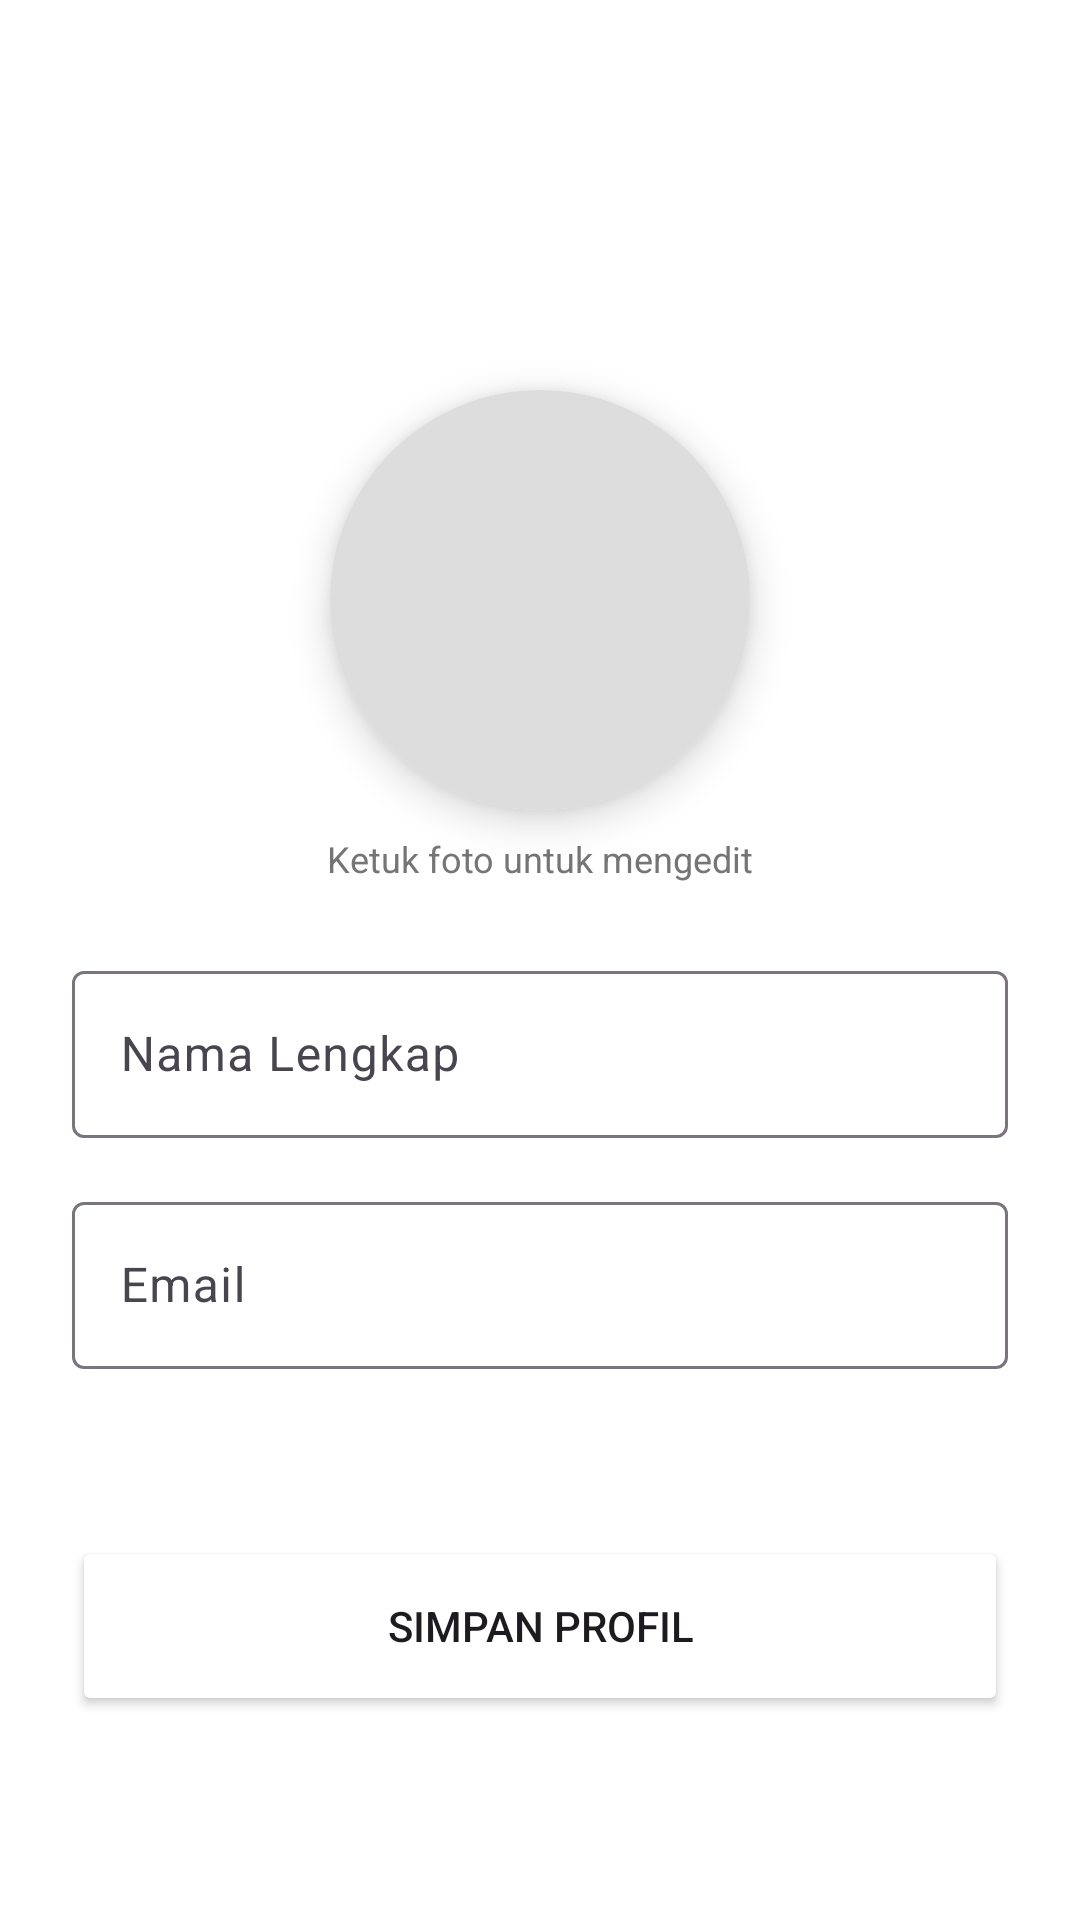

Here is an Android app screen rendered from its layout file. Give the layout XML and the strings, colors and styles it references.
<!-- AndroidManifest.xml: application theme Theme.MindCare -->
<!-- res/layout/activity_informasi_akun.xml -->
<?xml version="1.0" encoding="utf-8"?>
<ScrollView xmlns:android="http://schemas.android.com/apk/res/android"
    xmlns:app="http://schemas.android.com/apk/res-auto"
    xmlns:tools="http://schemas.android.com/tools"
    android:layout_width="match_parent"
    android:layout_height="match_parent"
    android:background="@color/white"
    android:fillViewport="true"
    tools:context=".InformasiAkun">

    <androidx.constraintlayout.widget.ConstraintLayout
        android:layout_width="match_parent"
        android:layout_height="wrap_content"
        android:paddingBottom="40dp">

        <View
            android:id="@+id/header_bg"
            android:layout_width="match_parent"
            android:layout_height="200dp"
            android:background="@color/mc_teal"
            app:layout_constraintTop_toTopOf="parent" />

        <androidx.cardview.widget.CardView
            android:id="@+id/card_profile"
            android:layout_width="140dp"
            android:layout_height="140dp"
            android:layout_marginTop="130dp"
            app:cardCornerRadius="70dp"
            app:cardElevation="8dp"
            app:layout_constraintTop_toTopOf="parent"
            app:layout_constraintStart_toStartOf="parent"
            app:layout_constraintEnd_toEndOf="parent">

            <ImageView
                android:id="@+id/iv_profile"
                android:layout_width="match_parent"
                android:layout_height="match_parent"
                android:background="#DDDDDD"
                android:clickable="true"
                android:focusable="true"
                android:scaleType="centerCrop"
                android:src="@drawable/baseline_account_circle_24" />
        </androidx.cardview.widget.CardView>

        <TextView
            android:id="@+id/tv_edit_photo"
            android:layout_width="wrap_content"
            android:layout_height="wrap_content"
            android:text="Ketuk foto untuk mengedit"
            android:textColor="#757575"
            android:textSize="12sp"
            android:layout_marginTop="8dp"
            app:layout_constraintTop_toBottomOf="@id/card_profile"
            app:layout_constraintStart_toStartOf="parent"
            app:layout_constraintEnd_toEndOf="parent" />

        <LinearLayout
            android:id="@+id/form_container"
            android:layout_width="match_parent"
            android:layout_height="wrap_content"
            android:orientation="vertical"
            android:padding="24dp"
            app:layout_constraintTop_toBottomOf="@id/tv_edit_photo"
            app:layout_constraintStart_toStartOf="parent"
            app:layout_constraintEnd_toEndOf="parent">

            <com.google.android.material.textfield.TextInputLayout
                android:layout_width="match_parent"
                android:layout_height="wrap_content"
                android:hint="Nama Lengkap">

                <com.google.android.material.textfield.TextInputEditText
                    android:id="@+id/et_nama"
                    android:layout_width="match_parent"
                    android:layout_height="wrap_content"
                    android:inputType="textPersonName" />
            </com.google.android.material.textfield.TextInputLayout>

            <com.google.android.material.textfield.TextInputLayout
                android:layout_width="match_parent"
                android:layout_height="wrap_content"
                android:layout_marginTop="16dp"
                android:hint="Email">

                <com.google.android.material.textfield.TextInputEditText
                    android:id="@+id/et_email"
                    android:layout_width="match_parent"
                    android:layout_height="wrap_content"
                    android:enabled="false"
                    android:inputType="textEmailAddress" />
            </com.google.android.material.textfield.TextInputLayout>

        </LinearLayout>

        <LinearLayout
            android:id="@+id/button_container"
            android:layout_width="match_parent"
            android:layout_height="wrap_content"
            android:layout_marginBottom="4dp"
            android:orientation="vertical"
            android:padding="24dp"
            app:layout_constraintBottom_toBottomOf="parent"
            app:layout_constraintEnd_toEndOf="parent"
            app:layout_constraintHorizontal_bias="0.0"
            app:layout_constraintStart_toStartOf="parent">

            <Button
                android:id="@+id/btn_save"
                android:layout_width="match_parent"
                android:layout_height="60dp"
                android:text="Simpan Profil"
                android:backgroundTint="@color/mc_teal"
                app:cornerRadius="8dp" />
        </LinearLayout>

    </androidx.constraintlayout.widget.ConstraintLayout>
</ScrollView>
<!-- resources referenced by this layout -->
<resources>
  <color name="mc_teal">#00B39A</color>
  <color name="white">#FFFFFFFF</color>
  <style name="Theme.MindCare" parent="Base.Theme.MindCare" />
  <style name="Base.Theme.MindCare" parent="Theme.Material3.DayNight.NoActionBar">
          <item name="colorPrimary">@color/mc_teal</item>
          <item name="colorOnPrimary">@color/mc_white</item>
          <item name="materialButtonStyle">@style/Widget.MindCare.Button</item>
          <item name="bottomNavigationStyle">@style/Widget.MindCare.BottomNavigation</item>
      </style>
  <color name="mc_white">#FFFFFFFF</color>
  <style name="Widget.MindCare.Button" parent="Widget.MaterialComponents.Button">
          <item name="cornerRadius">14dp</item>
          <item name="android:textAllCaps">false</item>
          <item name="android:paddingLeft">16dp</item>
          <item name="android:paddingRight">16dp</item>
          <item name="android:textSize">16sp</item>
      </style>
  <style name="Widget.MindCare.BottomNavigation" parent="Widget.MaterialComponents.BottomNavigationView">
          <item name="itemIconSize">24dp</item>
          <item name="itemIconTint">@color/nav_item_color</item>
          <item name="itemTextAppearanceActive">@style/TextAppearance.MindCare.BottomNav.Active</item>
          <item name="itemTextAppearanceInactive">@style/TextAppearance.MindCare.BottomNav.Inactive</item>
      </style>
  <style name="TextAppearance.MindCare.BottomNav.Active" parent="TextAppearance.MaterialComponents.Caption">
          <item name="android:textColor">@color/mc_teal</item>
          <item name="android:textSize">12sp</item>
      </style>
  <style name="TextAppearance.MindCare.BottomNav.Inactive" parent="TextAppearance.MaterialComponents.Caption">
          <item name="android:textColor">@color/mc_text_secondary</item>
          <item name="android:textSize">12sp</item>
      </style>
  <color name="mc_text_secondary">#757575</color>
</resources>
